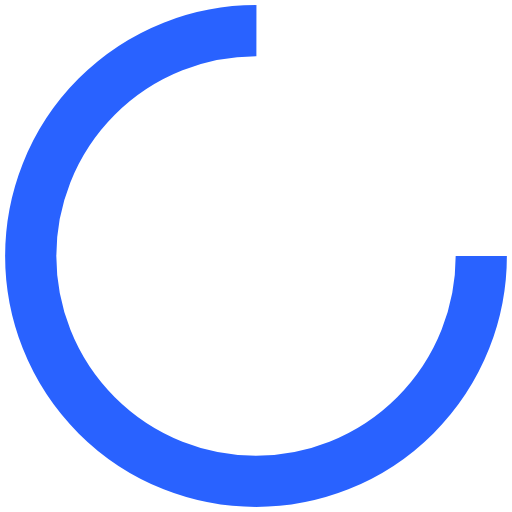
t = 0.00 s
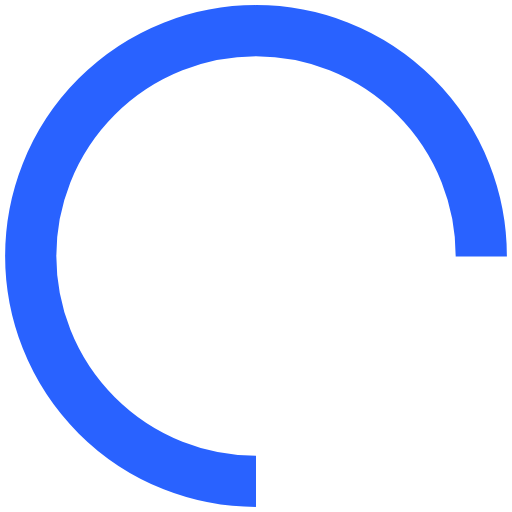
t = 0.25 s
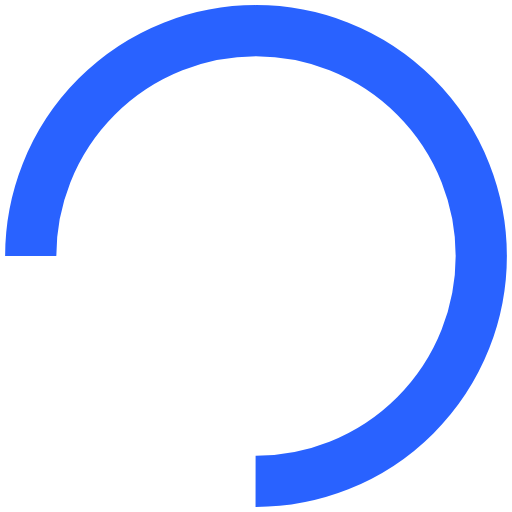
t = 0.50 s
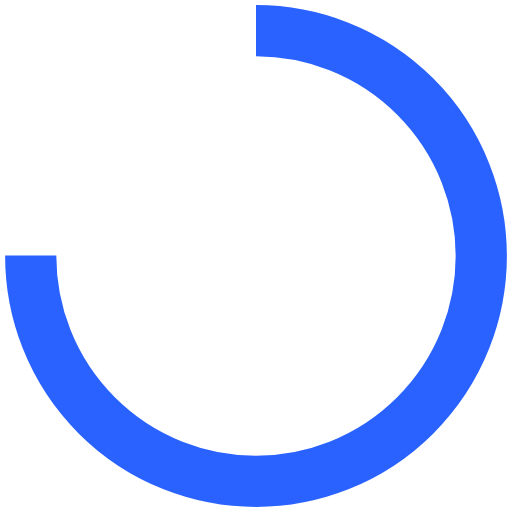
t = 0.75 s

The animated SVG that drew these frames (rendered in a browser with its animation timeline set to each time). Animation: 1 SMIL element (animateTransform=1); one cycle of 1.00 s, repeats indefinitely.

<?xml version="1.0" encoding="utf-8"?>
<svg xmlns="http://www.w3.org/2000/svg" xmlns:xlink="http://www.w3.org/1999/xlink" style="margin: auto; background: none; display: block; shape-rendering: auto;" width="88px" height="88px" viewBox="0 0 100 100" preserveAspectRatio="xMidYMid">
<circle cx="50" cy="50" fill="none" stroke="#2962ff" stroke-width="10" r="44" stroke-dasharray="207.34511513692632 71.11503837897544">
  <animateTransform attributeName="transform" type="rotate" repeatCount="indefinite" dur="1s" values="0 50 50;360 50 50" keyTimes="0;1"></animateTransform>
</circle>
<!-- [ldio] generated by https://loading.io/ --></svg>